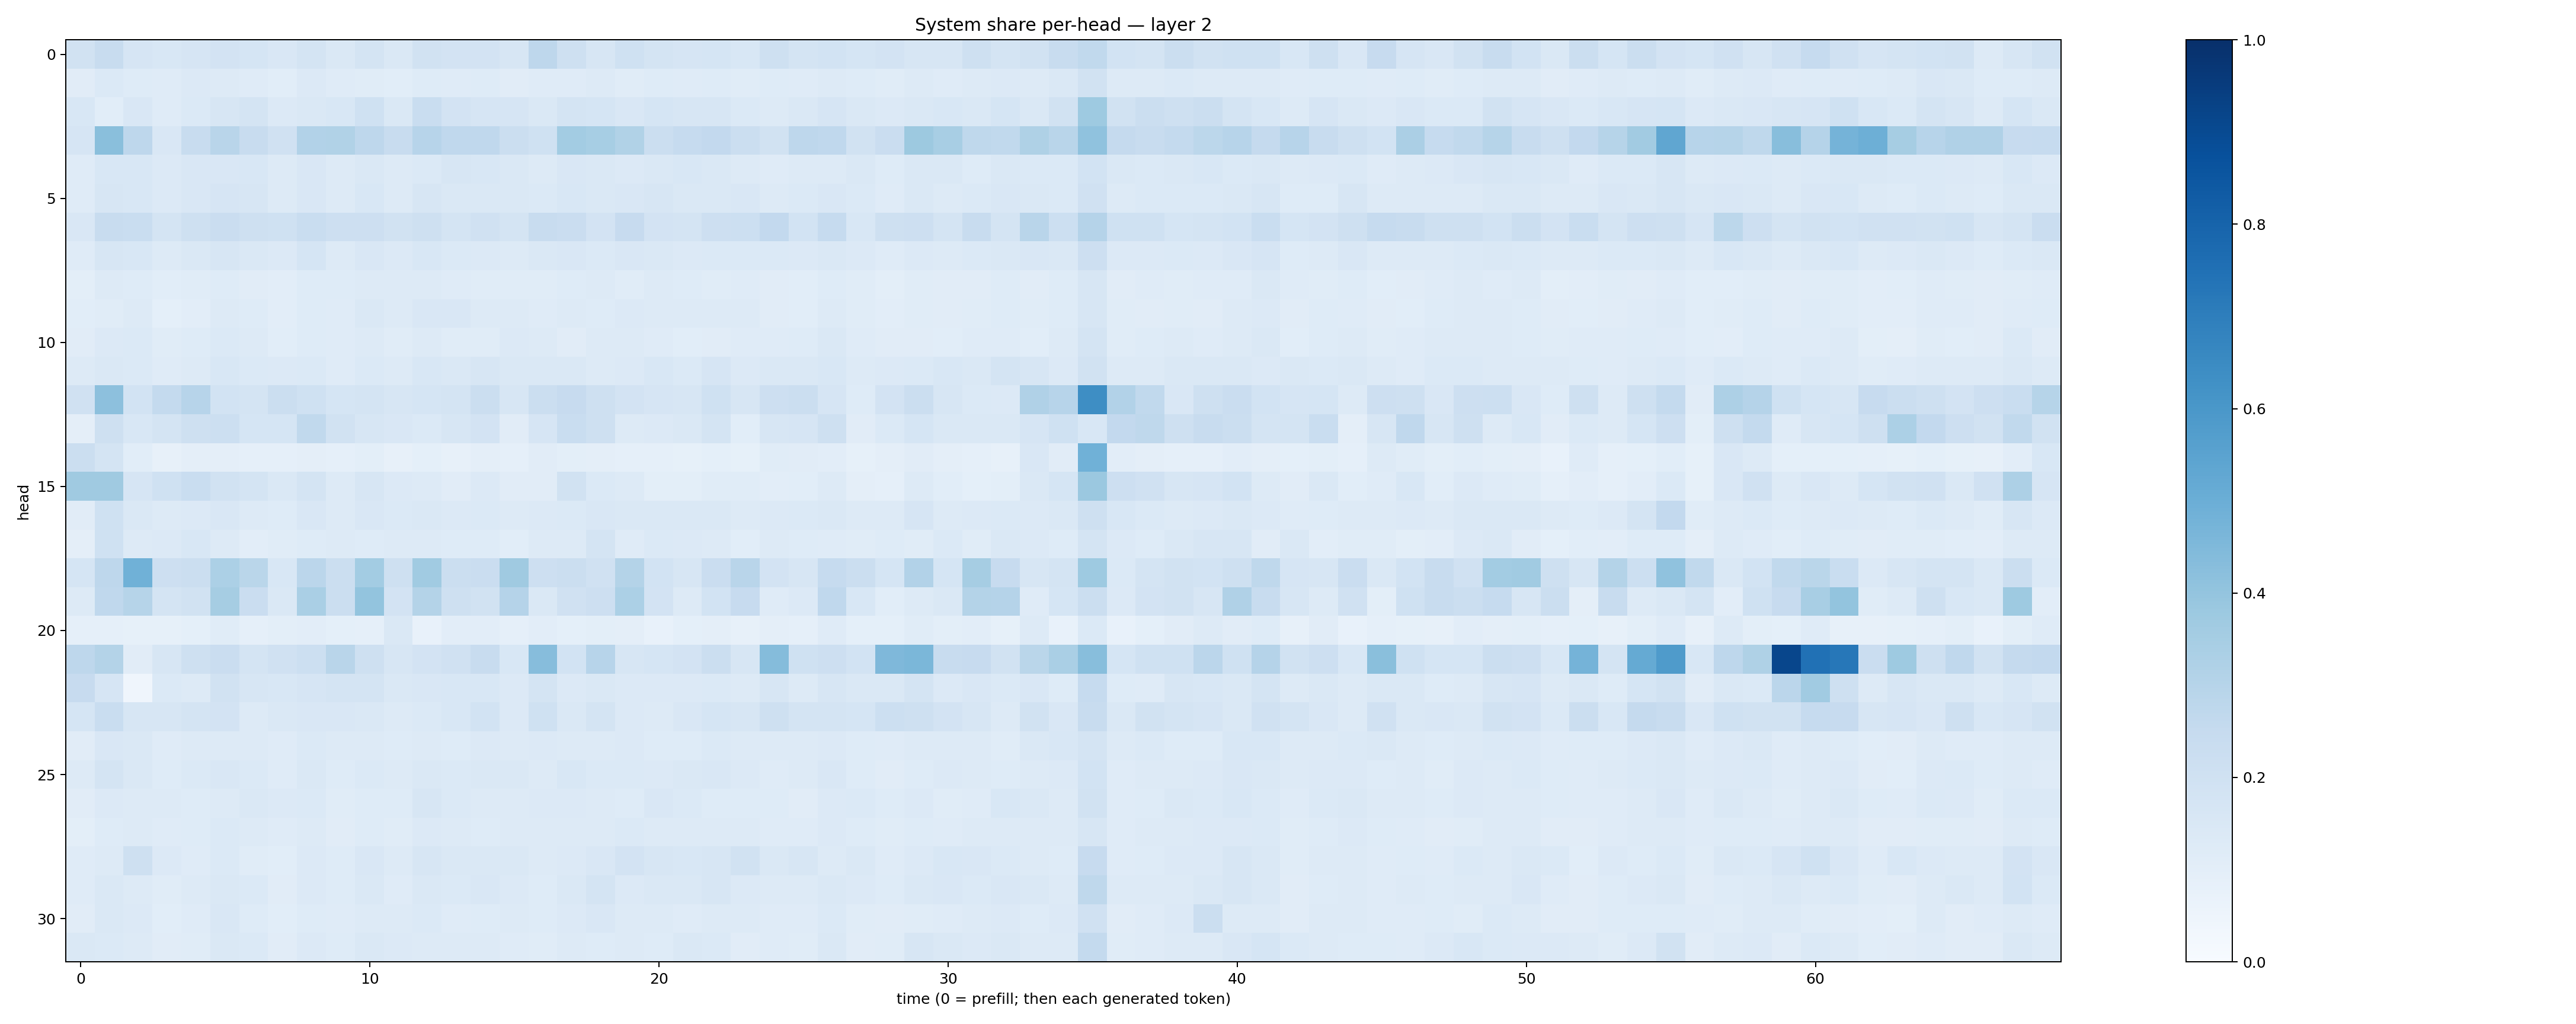

The data file committed next to this chart (first rows):
0.19429187, 0.24205305, 0.16619018, 0.15476114, 0.16750407, 0.18049303, 0.17031519, 0.15207162, 0.17757328, 0.14616, 0.17625955, 0.14649431, 0.18967289, 0.1811427, 0.18165821, 0.15711644, 0.27369577, 0.20685984, 0.16064961, 0.20242982, 0.17751478, 0.16609345, 0.16853996, 0.15386191
0.1131, 0.1373, 0.1245, 0.1204, 0.1338, 0.1258, 0.1209, 0.1092, 0.1345, 0.1189, 0.1157, 0.1075, 0.1245, 0.1207, 0.1217, 0.112, 0.1208, 0.1184, 0.1279, 0.1147, 0.1235, 0.1201, 0.1225, 0.1162
0.1552, 0.1081, 0.1518, 0.1192, 0.139, 0.1633, 0.1771, 0.1335, 0.1472, 0.153, 0.1999, 0.1479, 0.2315, 0.1821, 0.1663, 0.1648, 0.1473, 0.178, 0.1701, 0.1509, 0.1701, 0.161, 0.1606, 0.14
0.1651, 0.4253, 0.2759, 0.1513, 0.2359, 0.2912, 0.2361, 0.1978, 0.3096, 0.3159, 0.2749, 0.238, 0.2942, 0.2691, 0.266, 0.2233, 0.2001, 0.3559, 0.3473, 0.3149, 0.2188, 0.2485, 0.2617, 0.2202
0.1198, 0.1524, 0.156, 0.136, 0.1519, 0.1521, 0.1545, 0.1327, 0.1492, 0.1303, 0.1461, 0.1318, 0.1399, 0.1568, 0.153, 0.1468, 0.1265, 0.1512, 0.142, 0.1349, 0.1475, 0.1548, 0.1441, 0.1286
0.1201, 0.1639, 0.1545, 0.1347, 0.1503, 0.1642, 0.158, 0.1316, 0.1509, 0.1266, 0.1538, 0.1287, 0.1589, 0.144, 0.147, 0.1424, 0.14, 0.1556, 0.1448, 0.1506, 0.1586, 0.1414, 0.1452, 0.15
0.1495, 0.2415, 0.2323, 0.174, 0.2054, 0.2304, 0.2101, 0.2, 0.2339, 0.2133, 0.2118, 0.1888, 0.2094, 0.1797, 0.1988, 0.1747, 0.2346, 0.2271, 0.182, 0.2423, 0.1806, 0.1783, 0.2142, 0.215
0.1185, 0.1639, 0.1543, 0.1326, 0.1436, 0.159, 0.1478, 0.1365, 0.1706, 0.1265, 0.1523, 0.1366, 0.1546, 0.1368, 0.136, 0.1325, 0.143, 0.1509, 0.1385, 0.1509, 0.1484, 0.136, 0.1367, 0.1375
0.09773, 0.1284, 0.1236, 0.1075, 0.1169, 0.125, 0.1114, 0.1037, 0.1218, 0.1246, 0.131, 0.1302, 0.1266, 0.1204, 0.1142, 0.1157, 0.1152, 0.1239, 0.1303, 0.1171, 0.1262, 0.122, 0.117, 0.1186
0.1066, 0.1143, 0.1253, 0.09318, 0.1048, 0.1311, 0.1232, 0.1038, 0.1215, 0.1185, 0.1449, 0.1292, 0.1511, 0.1499, 0.1273, 0.1259, 0.1172, 0.1256, 0.1216, 0.1349, 0.1285, 0.1304, 0.1265, 0.1303
0.1099, 0.1366, 0.1399, 0.1136, 0.1237, 0.14, 0.1306, 0.1068, 0.1211, 0.1184, 0.1317, 0.1139, 0.1317, 0.1159, 0.1169, 0.1367, 0.1289, 0.1124, 0.1309, 0.1257, 0.1189, 0.1055, 0.1111, 0.1208
0.1254, 0.1436, 0.1371, 0.1185, 0.13, 0.1525, 0.1369, 0.1344, 0.1406, 0.121, 0.1393, 0.1297, 0.1555, 0.1438, 0.1591, 0.1443, 0.1425, 0.1456, 0.1309, 0.1347, 0.1525, 0.1397, 0.1662, 0.1358
0.198, 0.4165, 0.1862, 0.2551, 0.296, 0.1874, 0.1749, 0.2197, 0.2021, 0.1685, 0.177, 0.161, 0.1714, 0.1734, 0.2203, 0.162, 0.2262, 0.2457, 0.2086, 0.1828, 0.1649, 0.1609, 0.2026, 0.1639
0.09526, 0.2101, 0.154, 0.1726, 0.2075, 0.215, 0.1711, 0.1694, 0.265, 0.1893, 0.1639, 0.1508, 0.1399, 0.1614, 0.1808, 0.1114, 0.1652, 0.2343, 0.2098, 0.1307, 0.1341, 0.1455, 0.1792, 0.1055
0.2242, 0.1734, 0.1092, 0.08089, 0.0953, 0.09708, 0.08977, 0.08868, 0.09647, 0.08824, 0.1002, 0.08143, 0.09068, 0.07899, 0.09388, 0.08747, 0.11, 0.0997, 0.0964, 0.08865, 0.08608, 0.08228, 0.09202, 0.0849
0.3704, 0.3675, 0.1654, 0.2002, 0.2325, 0.1909, 0.1756, 0.1441, 0.1735, 0.1266, 0.1628, 0.1341, 0.1306, 0.1105, 0.1336, 0.1131, 0.1132, 0.1925, 0.1387, 0.1306, 0.09923, 0.1008, 0.117, 0.1142
0.1113, 0.2015, 0.1475, 0.1266, 0.1364, 0.1495, 0.1322, 0.1241, 0.1493, 0.1252, 0.1514, 0.1392, 0.1469, 0.1367, 0.1398, 0.1304, 0.1349, 0.138, 0.1485, 0.1411, 0.1417, 0.1422, 0.1407, 0.1321
0.09665, 0.2028, 0.1298, 0.1353, 0.1536, 0.1282, 0.1051, 0.1133, 0.1241, 0.1314, 0.1247, 0.126, 0.1294, 0.1249, 0.1242, 0.1082, 0.1287, 0.1294, 0.1756, 0.1202, 0.138, 0.1345, 0.1316, 0.1065
0.1684, 0.2762, 0.4852, 0.2119, 0.224, 0.3312, 0.2865, 0.1529, 0.2823, 0.224, 0.359, 0.2083, 0.3656, 0.2243, 0.2302, 0.37, 0.212, 0.2205, 0.1976, 0.3084, 0.1864, 0.1589, 0.2266, 0.2899
0.1295, 0.2679, 0.3, 0.1722, 0.1914, 0.3509, 0.2291, 0.1413, 0.3372, 0.2255, 0.4, 0.18, 0.3067, 0.2058, 0.1934, 0.3009, 0.1418, 0.1963, 0.2137, 0.33, 0.1808, 0.1262, 0.1867, 0.2429
0.08772, 0.08815, 0.08545, 0.08427, 0.09223, 0.1155, 0.08686, 0.09806, 0.1035, 0.09059, 0.08654, 0.1458, 0.07806, 0.1029, 0.102, 0.0888, 0.1045, 0.09294, 0.09954, 0.09536, 0.07809, 0.09357, 0.09676, 0.08138
0.2765, 0.308, 0.1126, 0.1619, 0.2089, 0.2289, 0.1787, 0.1954, 0.2166, 0.2928, 0.2074, 0.1593, 0.1819, 0.1978, 0.2355, 0.1549, 0.4298, 0.1852, 0.2939, 0.1636, 0.1702, 0.183, 0.2245, 0.1588
0.2444, 0.1653, 0.0412, 0.1405, 0.126, 0.1898, 0.161, 0.1524, 0.1652, 0.1731, 0.1764, 0.1473, 0.1496, 0.1535, 0.1534, 0.1339, 0.1774, 0.1343, 0.1443, 0.1359, 0.1344, 0.1359, 0.1397, 0.1308
0.1708, 0.2317, 0.1618, 0.161, 0.1749, 0.1819, 0.1316, 0.1466, 0.1503, 0.1496, 0.1462, 0.1326, 0.1405, 0.1544, 0.1843, 0.1359, 0.1998, 0.1476, 0.1751, 0.1347, 0.1299, 0.1504, 0.1683, 0.1623
0.1111, 0.1505, 0.144, 0.118, 0.1267, 0.1291, 0.129, 0.1211, 0.1405, 0.1257, 0.1282, 0.122, 0.1311, 0.1242, 0.1362, 0.1328, 0.1332, 0.129, 0.1278, 0.1361, 0.1211, 0.1247, 0.1379, 0.1281
0.1256, 0.1728, 0.1425, 0.124, 0.1402, 0.1495, 0.1377, 0.1181, 0.1476, 0.1223, 0.1406, 0.1255, 0.1431, 0.137, 0.1478, 0.1418, 0.1288, 0.1541, 0.139, 0.14, 0.1359, 0.1437, 0.1497, 0.1363
0.1123, 0.1339, 0.1303, 0.1279, 0.1214, 0.131, 0.1449, 0.1356, 0.1396, 0.116, 0.122, 0.124, 0.157, 0.1393, 0.1256, 0.1293, 0.1329, 0.1354, 0.1262, 0.1224, 0.1516, 0.1391, 0.1249, 0.1213
0.09994, 0.1242, 0.1299, 0.1175, 0.1239, 0.1384, 0.1251, 0.1198, 0.1273, 0.1097, 0.1237, 0.1154, 0.1363, 0.127, 0.1247, 0.1255, 0.1253, 0.1307, 0.1267, 0.1373, 0.1279, 0.1252, 0.1255, 0.1278
0.1186, 0.1325, 0.204, 0.1355, 0.1206, 0.1376, 0.1147, 0.106, 0.1332, 0.1222, 0.1485, 0.1272, 0.1582, 0.144, 0.1477, 0.1458, 0.1324, 0.1351, 0.1512, 0.1832, 0.1575, 0.1538, 0.1625, 0.1915
0.1204, 0.1453, 0.1295, 0.1162, 0.1261, 0.1469, 0.1381, 0.1118, 0.1336, 0.1242, 0.1438, 0.1192, 0.1433, 0.1381, 0.1503, 0.1343, 0.1222, 0.1466, 0.1745, 0.1347, 0.1415, 0.1413, 0.1612, 0.1345
0.1104, 0.147, 0.1338, 0.1083, 0.1174, 0.1499, 0.1225, 0.1087, 0.1232, 0.1183, 0.1254, 0.1266, 0.1389, 0.1204, 0.125, 0.1262, 0.1242, 0.1338, 0.1491, 0.132, 0.1271, 0.1193, 0.1259, 0.1288
0.1454, 0.1376, 0.1315, 0.1102, 0.1144, 0.1446, 0.1381, 0.1126, 0.1343, 0.1216, 0.1467, 0.1334, 0.1316, 0.1316, 0.1303, 0.1191, 0.117, 0.1287, 0.1248, 0.1302, 0.1242, 0.1438, 0.1371, 0.113
